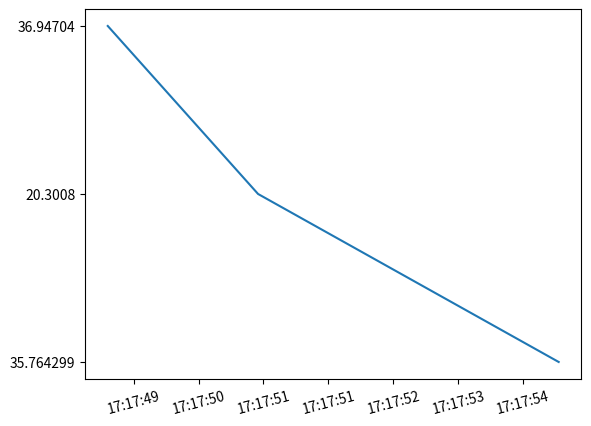

Here is the Python script that generated this plot:
import matplotlib
import matplotlib.pyplot as plt
from datetime import datetime

origin = ['2020-02-05 17:17:55',
          '2020-02-05 17:17:51',
          '2020-02-05 17:17:49']

a = [datetime.strptime(d, '%Y-%m-%d %H:%M:%S') for d in origin]
# strptime() - parse 2-digit years when given %y format code.
# When 2-digit years are parsed, they are converted into standard

b = ['35.764299', '20.3008', '36.94704']

x = matplotlib.dates.date2num(a)
# date2num - Convert datetime objects to Matplotlib dates
formatter = matplotlib.dates.DateFormatter('%H:%M:%S')

figure = plt.figure()
axes = figure.add_subplot(1, 1, 1)

axes.xaxis.set_major_formatter(formatter)
plt.setp(axes.get_xticklabels(), rotation=15)

axes.plot(x, b)
plt.show()